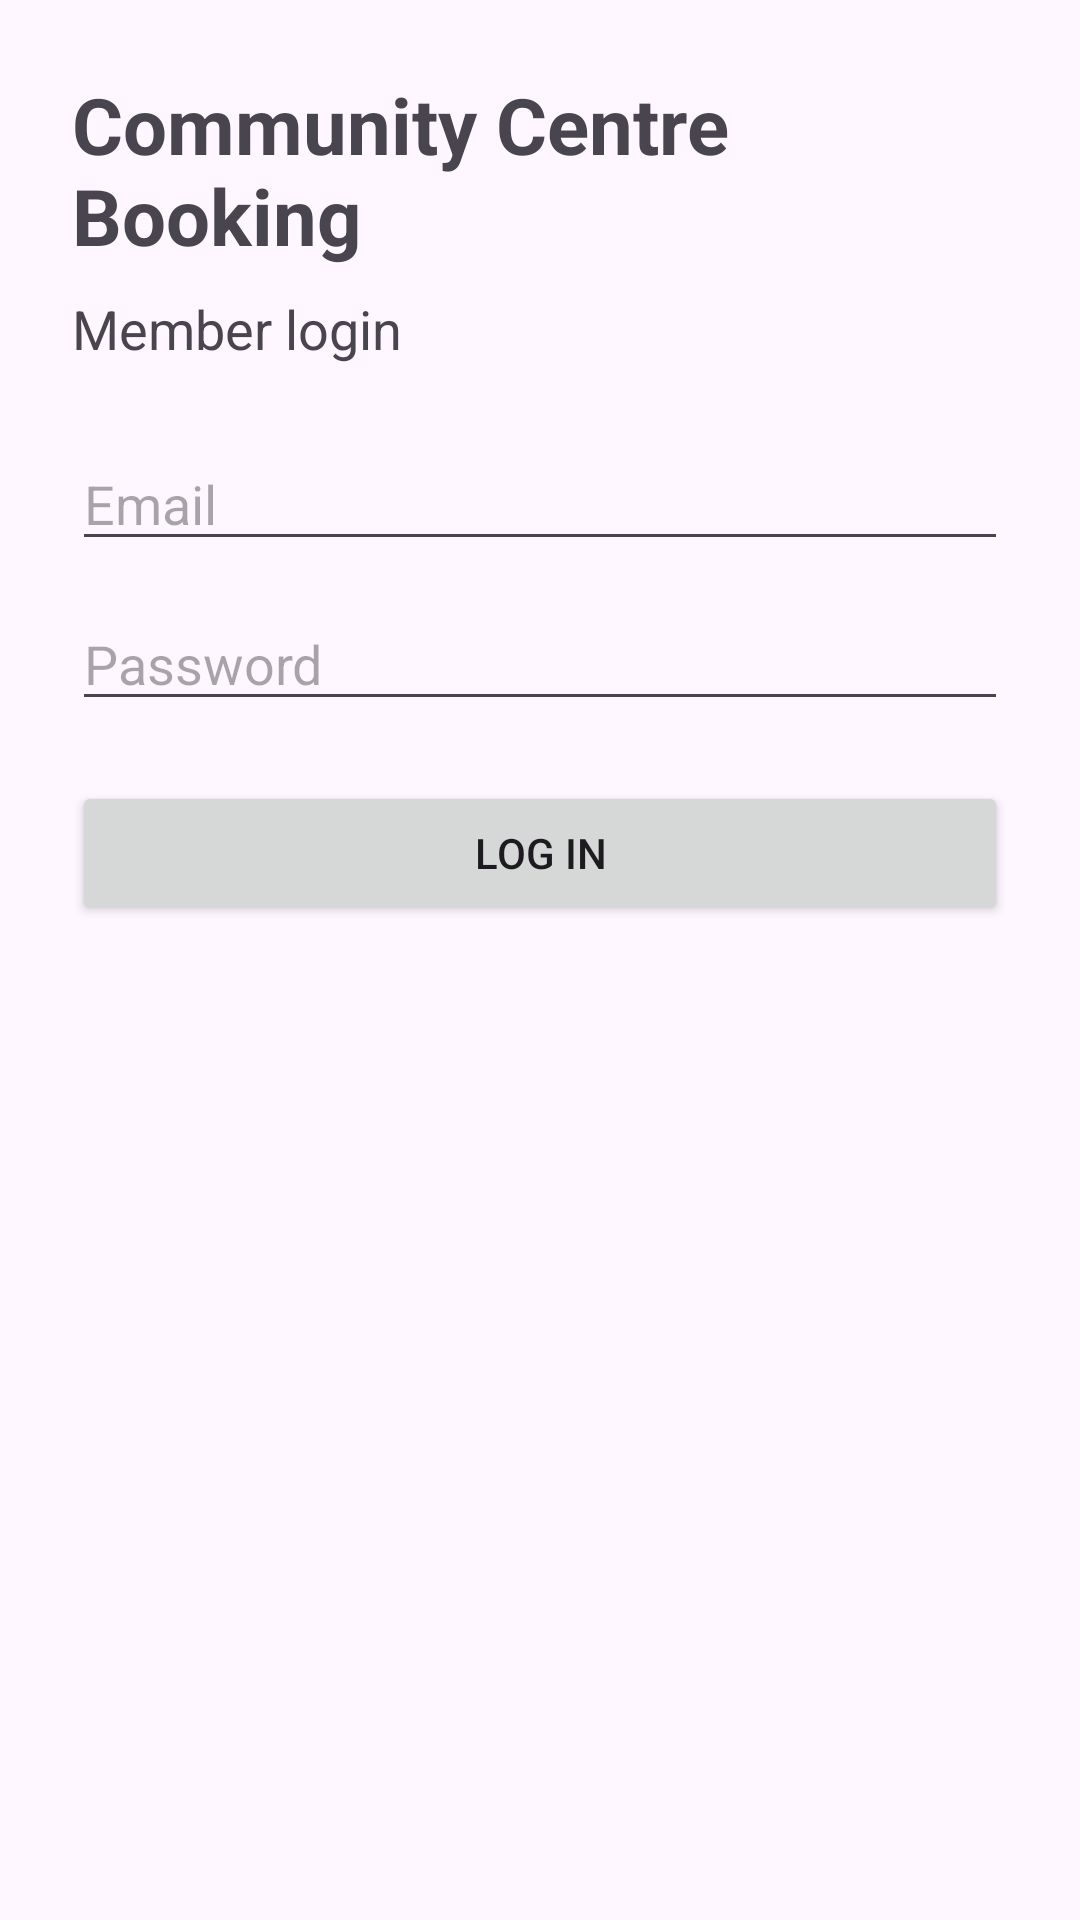

Produce the Android XML layout that renders to this screen, including the resource entries it uses.
<!-- AndroidManifest.xml: application theme Theme.CommunityCentreBooking -->
<!-- res/layout/activity_main.xml -->
<?xml version="1.0" encoding="utf-8"?>
<ScrollView xmlns:android="http://schemas.android.com/apk/res/android"
    android:id="@+id/main"
    android:layout_width="match_parent"
    android:layout_height="match_parent"
    android:fillViewport="true">

    <LinearLayout
        android:layout_width="match_parent"
        android:layout_height="wrap_content"
        android:orientation="vertical"
        android:padding="24dp">

        <TextView
            android:layout_width="wrap_content"
            android:layout_height="wrap_content"
            android:text="Community Centre Booking"
            android:textSize="26sp"
            android:textStyle="bold" />

        <TextView
            android:layout_width="wrap_content"
            android:layout_height="wrap_content"
            android:layout_marginTop="8dp"
            android:text="Member login"
            android:textSize="18sp" />

        <EditText
            android:id="@+id/emailInput"
            android:layout_width="match_parent"
            android:layout_height="wrap_content"
            android:layout_marginTop="24dp"
            android:autofillHints="emailAddress"
            android:hint="Email"
            android:inputType="textEmailAddress" />

        <EditText
            android:id="@+id/passwordInput"
            android:layout_width="match_parent"
            android:layout_height="wrap_content"
            android:layout_marginTop="12dp"
            android:autofillHints="password"
            android:hint="Password"
            android:inputType="textPassword" />

        <Button
            android:id="@+id/loginButton"
            android:layout_width="match_parent"
            android:layout_height="wrap_content"
            android:layout_marginTop="20dp"
            android:text="Log in" />

        <ProgressBar
            android:id="@+id/loginProgress"
            android:layout_width="wrap_content"
            android:layout_height="wrap_content"
            android:layout_gravity="center_horizontal"
            android:layout_marginTop="16dp"
            android:visibility="gone" />

        <TextView
            android:id="@+id/loginMessage"
            android:layout_width="match_parent"
            android:layout_height="wrap_content"
            android:layout_marginTop="16dp"
            android:textSize="16sp" />

    </LinearLayout>
</ScrollView>
<!-- resources referenced by this layout -->
<resources>
  <style name="Theme.CommunityCentreBooking" parent="Base.Theme.CommunityCentreBooking" />
  <style name="Base.Theme.CommunityCentreBooking" parent="Theme.Material3.DayNight.NoActionBar">
          
          
      </style>
</resources>
